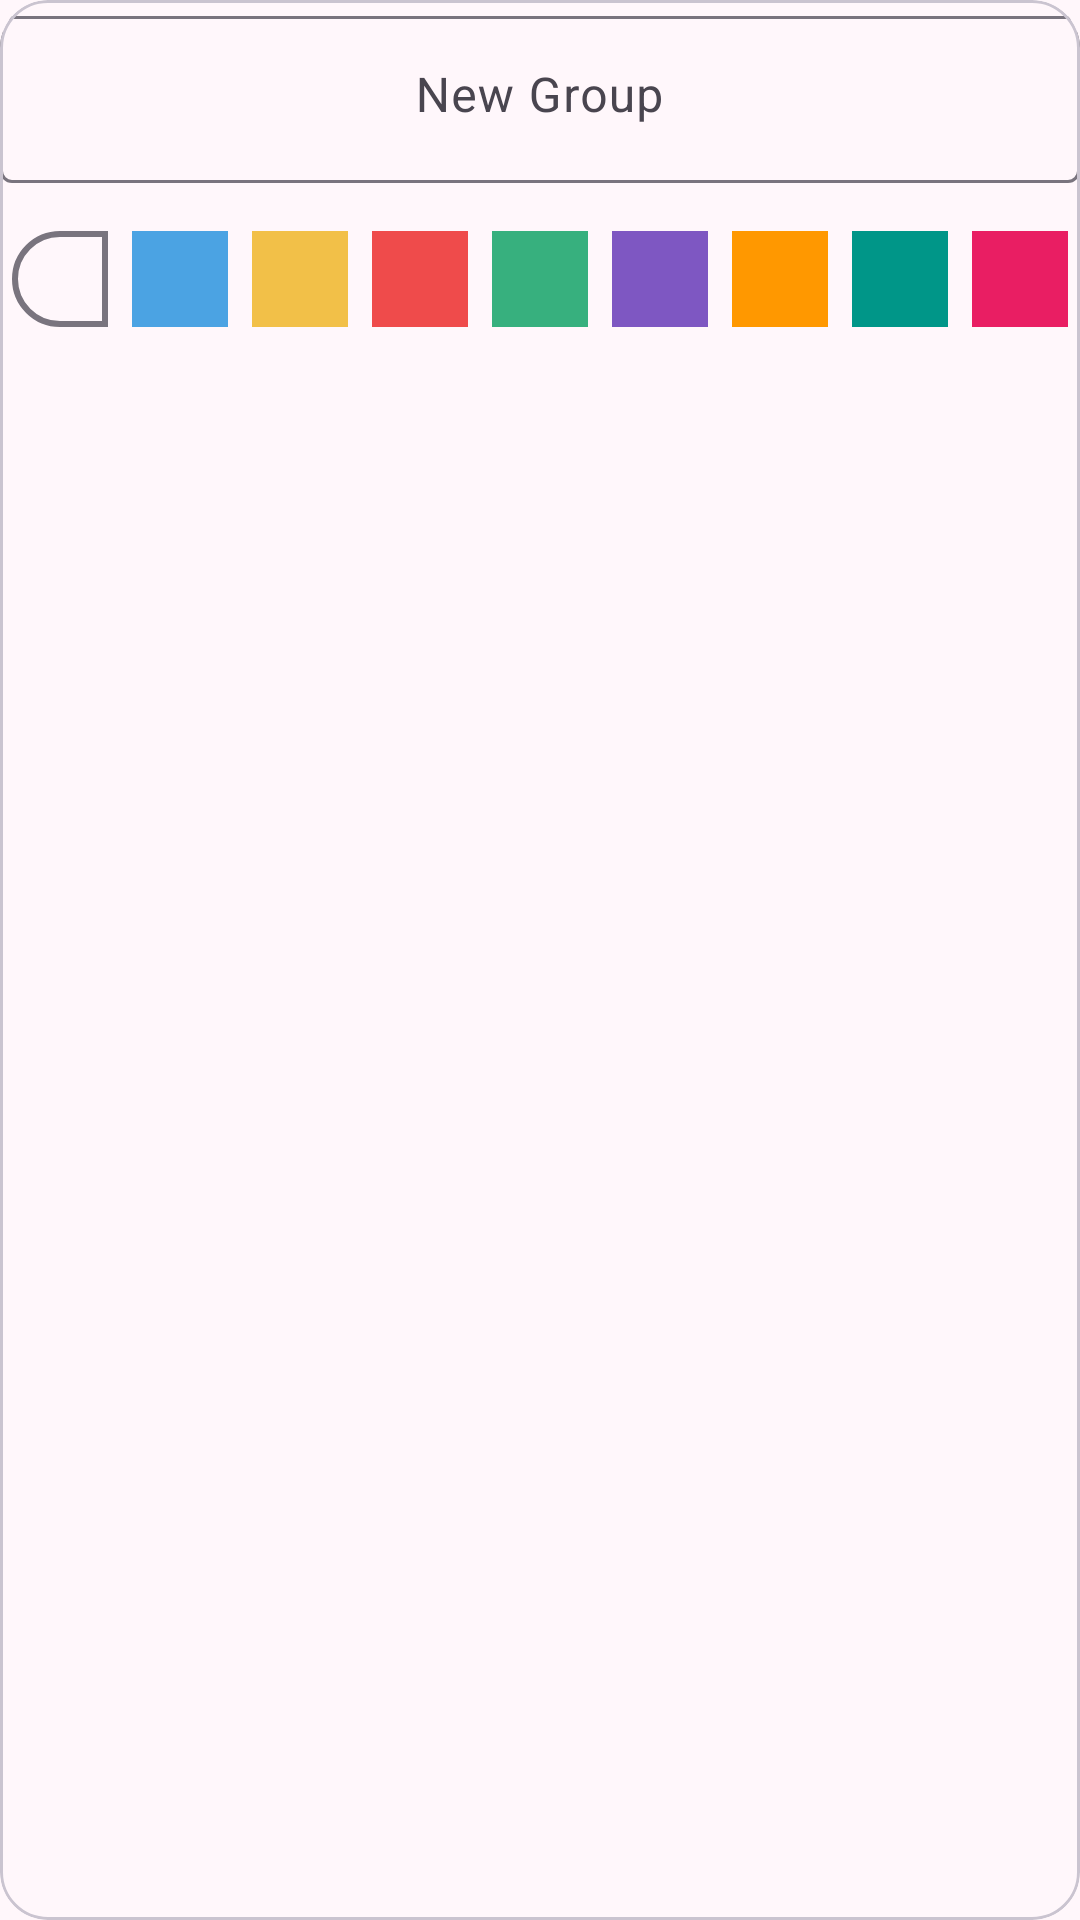

Layout XML and referenced resources for this Android screen:
<!-- AndroidManifest.xml: application theme Theme.EasyLearnLanguage -->
<!-- res/layout/dialog_add_group.xml -->
<?xml version="1.0" encoding="utf-8"?>
<com.google.android.material.card.MaterialCardView
    xmlns:android="http://schemas.android.com/apk/res/android"
    xmlns:app="http://schemas.android.com/apk/res-auto"
    android:layout_width="match_parent"
    android:layout_height="wrap_content"
    app:cardCornerRadius="16dp"
    android:padding="16dp">

    <LinearLayout
        android:layout_width="match_parent"
        android:layout_height="wrap_content"
        android:gravity="center_horizontal"
        android:orientation="vertical">

        <com.google.android.material.textfield.TextInputLayout
            android:layout_width="match_parent"
            android:layout_height="wrap_content">
            <com.google.android.material.textfield.TextInputEditText
                android:id="@+id/etTitle"
                android:layout_width="match_parent"
                android:layout_height="wrap_content"
                android:hint="@string/title_new_group"
                android:gravity="center_horizontal" />
        </com.google.android.material.textfield.TextInputLayout>

        
        <com.google.android.material.button.MaterialButtonToggleGroup
            android:id="@+id/groupColors"
            android:layout_width="wrap_content"
            android:layout_height="wrap_content"
            android:layout_marginTop="12dp"
            app:singleSelection="true">

            
            <com.google.android.material.button.MaterialButton
                android:id="@+id/btnColorNone"
                style="@style/Widget.Material3.Button.IconButton"
                android:layout_width="40dp"
                android:layout_height="40dp"
                android:backgroundTint="@android:color/transparent"
                app:strokeColor="@color/md_outline"
                app:strokeWidth="2dp"
                app:shapeAppearanceOverlay="@style/CircleShape"
                app:checkedIcon="@drawable/ic_check_24"
                app:checkedIconTint="?attr/colorPrimary"
                app:checkedIconSize="20dp" />

            
            <com.google.android.material.button.MaterialButton
                android:id="@+id/btnColorBlue"
                style="@style/Widget.Material3.Button.IconButton"
                android:layout_width="40dp"
                android:layout_height="40dp"
                android:backgroundTint="@color/blue"
                app:shapeAppearanceOverlay="@style/CircleShape"
                app:checkedIcon="@drawable/ic_check_24"
                app:checkedIconTint="@android:color/white"
                app:checkedIconSize="20dp" />

            
            <com.google.android.material.button.MaterialButton
                android:id="@+id/btnColorYellow"
                style="@style/Widget.Material3.Button.IconButton"
                android:layout_width="40dp"
                android:layout_height="40dp"
                android:backgroundTint="@color/yellow"
                app:shapeAppearanceOverlay="@style/CircleShape"
                app:checkedIcon="@drawable/ic_check_24"
                app:checkedIconTint="@android:color/white"
                app:checkedIconSize="20dp" />

            
            <com.google.android.material.button.MaterialButton
                android:id="@+id/btnColorRed"
                style="@style/Widget.Material3.Button.IconButton"
                android:layout_width="40dp"
                android:layout_height="40dp"
                android:backgroundTint="@color/red"
                app:shapeAppearanceOverlay="@style/CircleShape"
                app:checkedIcon="@drawable/ic_check_24"
                app:checkedIconTint="@android:color/white"
                app:checkedIconSize="20dp" />

            
            <com.google.android.material.button.MaterialButton
                android:id="@+id/btnColorGreen"
                style="@style/Widget.Material3.Button.IconButton"
                android:layout_width="40dp"
                android:layout_height="40dp"
                android:backgroundTint="@color/green"
                android:contentDescription="@string/color_green"
                app:shapeAppearanceOverlay="@style/CircleShape"
                app:checkedIcon="@drawable/ic_check_24"
                app:checkedIconTint="@android:color/white"
                app:checkedIconSize="20dp" />

            
            <com.google.android.material.button.MaterialButton
                android:id="@+id/btnColorPurple"
                style="@style/Widget.Material3.Button.IconButton"
                android:layout_width="40dp"
                android:layout_height="40dp"
                android:backgroundTint="@color/purple"
                app:shapeAppearanceOverlay="@style/CircleShape"
                app:checkedIcon="@drawable/ic_check_24"
                app:checkedIconTint="@android:color/white"
                app:checkedIconSize="20dp" />

            
            <com.google.android.material.button.MaterialButton
                android:id="@+id/btnColorOrange"
                style="@style/Widget.Material3.Button.IconButton"
                android:layout_width="40dp"
                android:layout_height="40dp"
                android:backgroundTint="@color/orange"
                app:shapeAppearanceOverlay="@style/CircleShape"
                app:checkedIcon="@drawable/ic_check_24"
                app:checkedIconTint="@android:color/white"
                app:checkedIconSize="20dp" />

            
            <com.google.android.material.button.MaterialButton
                android:id="@+id/btnColorTeal"
                style="@style/Widget.Material3.Button.IconButton"
                android:layout_width="40dp"
                android:layout_height="40dp"
                android:backgroundTint="@color/teal"
                app:shapeAppearanceOverlay="@style/CircleShape"
                app:checkedIcon="@drawable/ic_check_24"
                app:checkedIconTint="@android:color/white"
                app:checkedIconSize="20dp" />

            
            <com.google.android.material.button.MaterialButton
                android:id="@+id/btnColorPink"
                style="@style/Widget.Material3.Button.IconButton"
                android:layout_width="40dp"
                android:layout_height="40dp"
                android:backgroundTint="@color/pink"
                app:shapeAppearanceOverlay="@style/CircleShape"
                app:checkedIcon="@drawable/ic_check_24"
                app:checkedIconTint="@android:color/white"
                app:checkedIconSize="20dp" />

            
            <com.google.android.material.button.MaterialButton
                android:id="@+id/btnColorGray"
                style="@style/Widget.Material3.Button.IconButton"
                android:layout_width="40dp"
                android:layout_height="40dp"
                android:backgroundTint="@color/gray"
                app:shapeAppearanceOverlay="@style/CircleShape"
                app:checkedIcon="@drawable/ic_check_24"
                app:checkedIconTint="@android:color/white"
                app:checkedIconSize="20dp" />


        </com.google.android.material.button.MaterialButtonToggleGroup>
    </LinearLayout>
</com.google.android.material.card.MaterialCardView>
<!-- resources referenced by this layout -->
<resources>
  <color name="blue">#4BA3E3</color>
  <color name="gray">#9E9E9E</color>
  <color name="green">#37B07E</color>
  <color name="md_outline">#79747E</color>
  <color name="orange">#FF9800</color>
  <color name="pink">#E91E63</color>
  <color name="purple">#7E57C2</color>
  <color name="red">#EF4B4B</color>
  <color name="teal">#009688</color>
  <color name="yellow">#F2C048</color>
  <!-- drawable ic_check_24 (drawable) -->
  <?xml version="1.0" encoding="utf-8"?>
  <vector xmlns:android="http://schemas.android.com/apk/res/android"
      android:width="24dp"
      android:height="24dp"
      android:viewportWidth="24"
      android:viewportHeight="24">
  
      <path
          android:fillColor="#FFFFFFFF"
          android:pathData="M9 16.2L4.8 12 3.4 13.4 9 19 21 7 19.6 5.6z" />
  </vector>
  <string name="color_green">Green</string>
  <string name="title_new_group">New Group</string>
  <style name="Theme.EasyLearnLanguage" parent="Base.Theme.EasyLearnLanguage" />
  <style name="Base.Theme.EasyLearnLanguage" parent="Theme.Material3.DayNight.NoActionBar">
          <item name="colorPrimary">@color/md_primary</item>
          <item name="android:statusBarColor" tools:targetApi="l">?attr/colorSurface</item>
  
          
          <item name="android:windowBackground">@color/md_bg</item>
          <item name="colorSurface">@color/md_bg</item>
          <item name="android:windowDisablePreview">true</item>
      </style>
  <color name="md_primary">#4F46E5</color>
  <color name="md_bg">#FFF7FB</color>
</resources>
